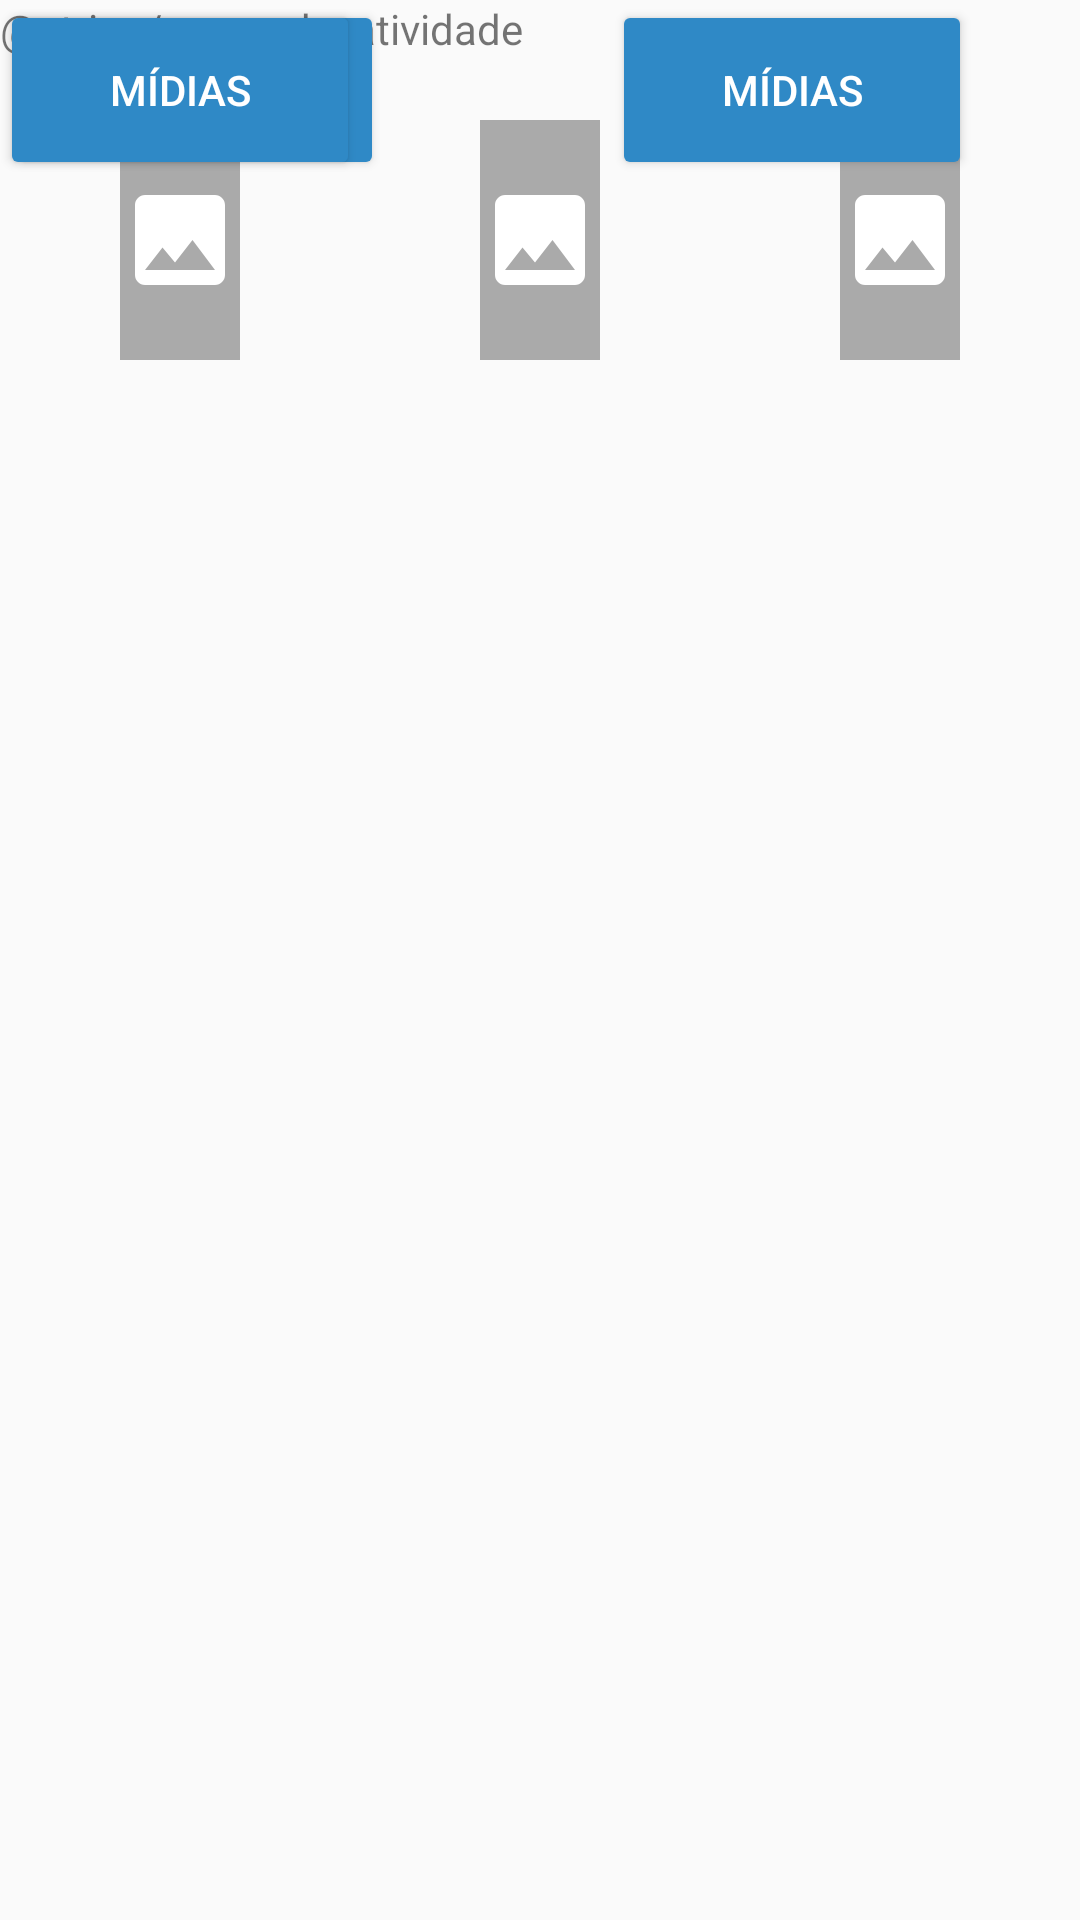

The Android layout XML behind this screen, and the referenced resources:
<!-- AndroidManifest.xml: application theme AppTheme -->
<!-- res/layout/activity_criar_template1.xml -->
<?xml version="1.0" encoding="utf-8"?>
<android.support.constraint.ConstraintLayout xmlns:android="http://schemas.android.com/apk/res/android"
    xmlns:app="http://schemas.android.com/apk/res-auto"
    xmlns:tools="http://schemas.android.com/tools"
    android:layout_width="match_parent"
    android:layout_height="match_parent"
    tools:context="com.example.sylviane.sia.CriarTemplate1">

    <LinearLayout
        android:layout_width="wrap_content"
        android:layout_height="wrap_content">

        <TextView
            android:layout_width="wrap_content"
            android:layout_height="wrap_content"
            android:text="@string/nome_da_atividade" />
    </LinearLayout>

    <ScrollView
        android:layout_width="match_parent"
        android:layout_height="match_parent"
        tools:ignore="MissingConstraints"
        tools:layout_editor_absoluteX="294dp"
        tools:layout_editor_absoluteY="0dp">

        <LinearLayout
            android:layout_width="match_parent"
            android:layout_height="wrap_content"
            android:orientation="horizontal"
            tools:layout_editor_absoluteX="405dp"
            tools:layout_editor_absoluteY="0dp">

            <ImageView
                android:id="@+id/imageView1"
                android:layout_width="80dp"
                android:layout_height="80dp"
                android:layout_margin="40dp"
                android:layout_weight="1"
                android:background="#aaa"
                android:src="@drawable/ic_image_repr" />

            <ImageView
                android:id="@+id/imageView2"
                android:layout_width="80dp"
                android:layout_height="80dp"
                android:layout_margin="40dp"
                android:layout_weight="1"
                android:background="#aaa"
                android:src="@drawable/ic_image_repr" />

            <ImageView
                android:id="@+id/ImageView3"
                android:layout_width="80dp"
                android:layout_height="80dp"
                android:layout_margin="40dp"
                android:layout_weight="1"
                android:background="#aaa"
                android:src="@drawable/ic_image_repr" />

        </LinearLayout>
    </ScrollView>

    <LinearLayout
        android:layout_width="120dp"
        android:layout_height="60dp"
        android:layout_marginEnd="36dp"
        android:orientation="horizontal"
        app:layout_constraintEnd_toEndOf="parent"
        tools:ignore="MissingConstraints"
        tools:layout_editor_absoluteY="176dp"
        android:layout_marginRight="36dp">

        <Button
            android:id="@+id/btnCamera1"
            android:layout_width="120dp"
            android:layout_height="60dp"
            android:layout_marginEnd="10dp"
            android:layout_marginRight="10dp"
            android:backgroundTint="@color/colorPrimary"
            android:drawableLeft="@drawable/ic_camera"
            android:drawableStart="@drawable/ic_camera"
            android:text="Mídias"
            android:textAlignment="center"
            android:textColor="#fff" />
    </LinearLayout>

    <LinearLayout
        android:layout_width="125dp"
        android:layout_height="60dp"
        android:layout_marginEnd="232dp"
        android:orientation="horizontal"
        app:layout_constraintEnd_toEndOf="parent"
        tools:ignore="MissingConstraints"
        tools:layout_editor_absoluteY="176dp">

        <Button
            android:id="@+id/btnCamera3"
            android:layout_width="125dp"
            android:layout_height="60dp"
            android:layout_marginEnd="10dp"
            android:layout_marginRight="10dp"
            android:backgroundTint="@color/colorPrimary"
            android:drawableLeft="@drawable/ic_camera"
            android:drawableStart="@drawable/ic_camera"
            android:text="MÍDIAS"
            android:textAlignment="center"
            android:textColor="#fff" />
    </LinearLayout>

    <LinearLayout
        android:layout_width="120dp"
        android:layout_height="60dp"
        android:orientation="horizontal"
        tools:ignore="MissingConstraints"
        tools:layout_editor_absoluteX="37dp"
        tools:layout_editor_absoluteY="176dp">

        <Button
            android:id="@+id/btnCamera2"
            android:layout_width="120dp"
            android:layout_height="60dp"
            android:layout_marginEnd="10dp"
            android:layout_marginRight="10dp"
            android:backgroundTint="@color/colorPrimary"
            android:drawableLeft="@drawable/ic_camera"
            android:drawableStart="@drawable/ic_camera"
            android:text="MÍDIAS"
            android:textAlignment="center"
            android:textColor="#fff" />
    </LinearLayout>


</android.support.constraint.ConstraintLayout>
<!-- resources referenced by this layout -->
<resources>
  <color name="colorPrimary">#2F89C6</color>
  <!-- drawable ic_image_repr (drawable) -->
  <vector xmlns:android="http://schemas.android.com/apk/res/android"
          android:width="5dp"
          android:height="5dp"
          android:viewportWidth="24.0"
          android:viewportHeight="24.0">
      <path
          android:fillColor="#fff"
          android:pathData="M21,19V5c0,-1.1 -0.9,-2 -2,-2H5c-1.1,0 -2,0.9 -2,2v14c0,1.1 0.9,2 2,2h14c1.1,0 2,-0.9 2,-2zM8.5,13.5l2.5,3.01L14.5,12l4.5,6H5l3.5,-4.5z"/>
  </vector>
  <style name="AppTheme" parent="Theme.AppCompat.Light.DarkActionBar">
          
          <item name="colorPrimary">@color/colorPrimary</item>
          <item name="colorPrimaryDark">@color/colorPrimaryDark</item>
          <item name="colorAccent">@color/colorAccent</item>
      </style>
  <color name="colorPrimaryDark">#2F89C6</color>
  <color name="colorAccent">#87BDDF</color>
</resources>
